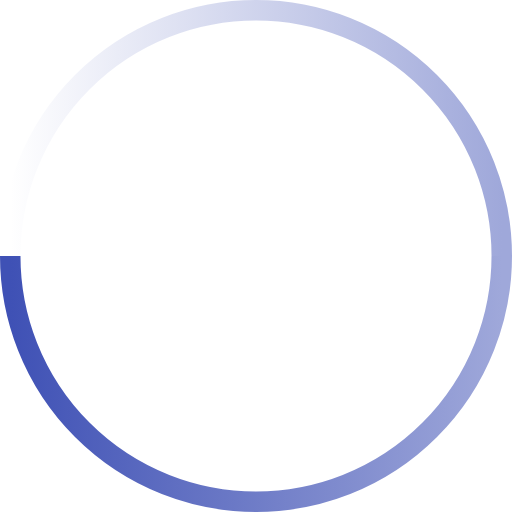
t = 0.00 s
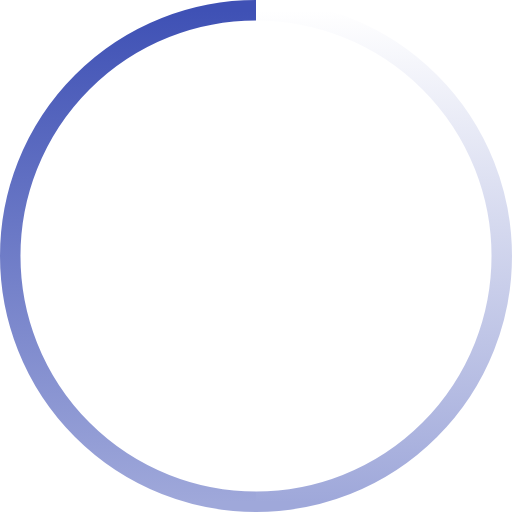
t = 0.33 s
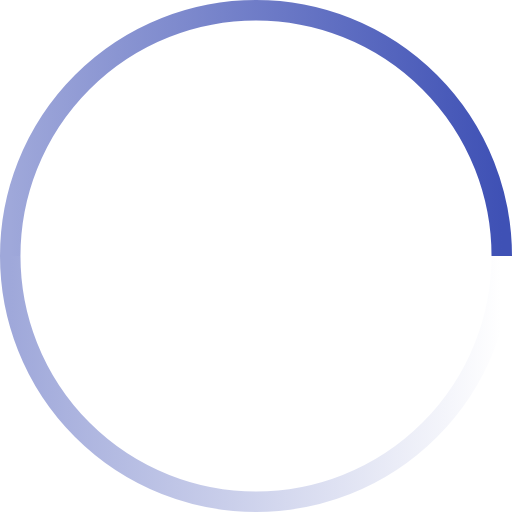
t = 0.65 s
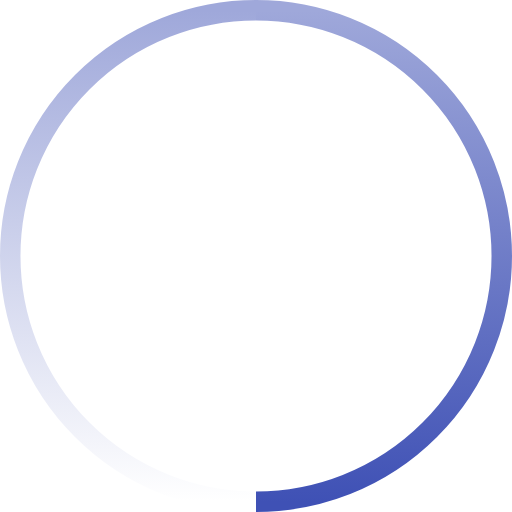
t = 0.98 s

The animated SVG that drew these frames (rendered in a browser with its animation timeline set to each time). Animation: 1 SMIL element (animateTransform=1); one cycle of 1.30 s, repeats indefinitely.

<svg xmlns="http://www.w3.org/2000/svg" width="200" height="200" viewBox="0 0 200 200" fill="none" color="#3f51b5">
  <defs>
    <linearGradient id="spinner-secondHalf">
      <stop offset="0%" stop-opacity="0" stop-color="currentColor"/>
      <stop offset="100%" stop-opacity="0.5" stop-color="currentColor"/>
    </linearGradient>
    <linearGradient id="spinner-firstHalf">
      <stop offset="0%" stop-opacity="1" stop-color="currentColor"/>
      <stop offset="100%" stop-opacity="0.5" stop-color="currentColor"/>
    </linearGradient>
  </defs>

  <g stroke-width="8">
    <path stroke="url(#spinner-secondHalf)" d="M 4 100 A 96 96 0 0 1 196 100"/>
    <path stroke="url(#spinner-firstHalf)" d="M 196 100 A 96 96 0 0 1 4 100"/>
  </g>

  <animateTransform from="0 0 0" to="360 0 0" attributeName="transform" type="rotate" repeatCount="indefinite" dur="1300ms"/>
</svg>
